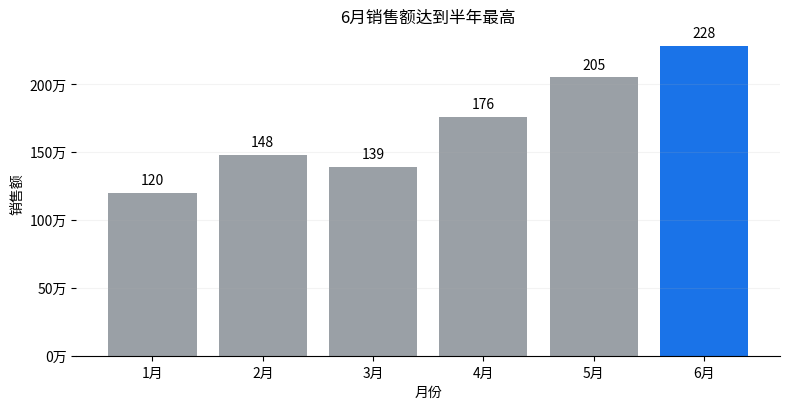
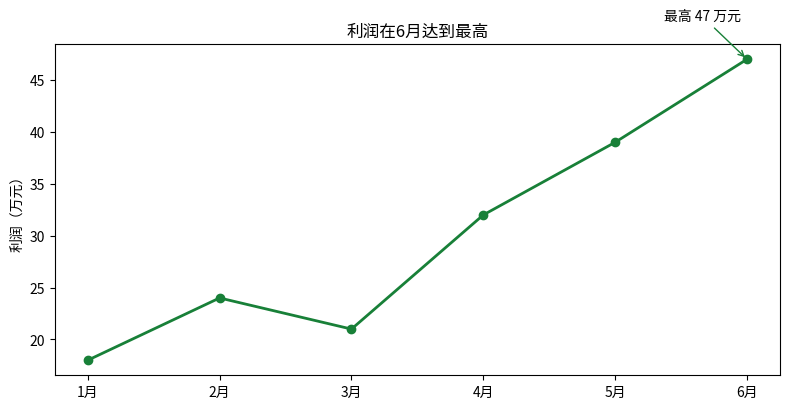
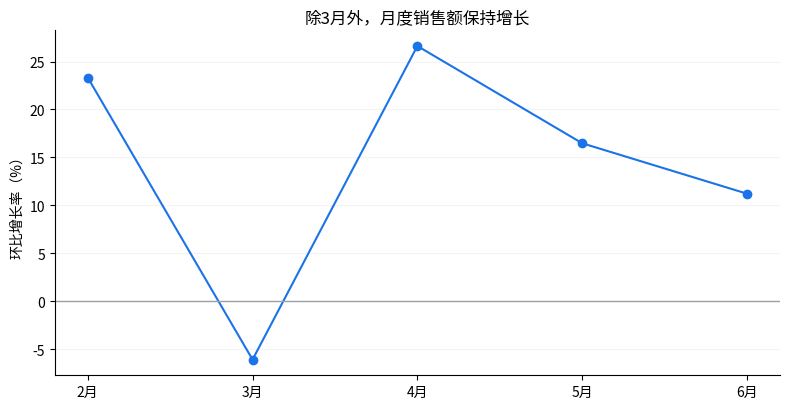

Python code for these plots, in order:
import numpy as np
import pandas as pd
import matplotlib.pyplot as plt

rng = np.random.default_rng(25)
months = np.array(["1月", "2月", "3月", "4月", "5月", "6月"])
sales = np.array([120, 148, 139, 176, 205, 228])
profit = np.array([18, 24, 21, 32, 39, 47])
orders = np.array([1180, 1320, 1280, 1490, 1680, 1850])
regions = np.array(["华东", "华南", "华北", "西南"])
online = np.array([86, 72, 64, 48])
offline = np.array([42, 35, 38, 31])
samples = np.concatenate([rng.normal(180, 35, 180), rng.normal(320, 45, 45)])

print("数据准备完成：", len(months), "个月，", len(regions), "个区域")


from matplotlib.ticker import FuncFormatter

fig, ax = plt.subplots(figsize=(8, 4.2))
colors = ["#9aa0a6"] * 5 + ["#1a73e8"]
bars = ax.bar(months, sales, color=colors)
ax.bar_label(bars, padding=4, fmt="%.0f")
ax.yaxis.set_major_formatter(FuncFormatter(lambda value, _: f"{value:.0f}万"))
ax.set(title="6月销售额达到半年最高", xlabel="月份", ylabel="销售额")
ax.spines[["top", "right", "left"]].set_visible(False)
ax.grid(axis="y", alpha=0.15)
fig.tight_layout()
plt.show()


from io import BytesIO

fig, ax = plt.subplots(figsize=(8, 4.2))
ax.plot(months, profit, marker="o", color="#188038", linewidth=2)
peak = int(profit.argmax())
ax.annotate(f"最高 {profit[peak]} 万元", (months[peak], profit[peak]), xytext=(-60, 28), textcoords="offset points", arrowprops={"arrowstyle": "->", "color": "#188038"})
ax.set(title="利润在6月达到最高", ylabel="利润（万元）")
fig.tight_layout()
buffer = BytesIO()
fig.savefig(buffer, format="png", dpi=180, bbox_inches="tight")
print(f"导出PNG大小: {buffer.getbuffer().nbytes / 1024:.1f} KB")
plt.show()


fig, ax = plt.subplots(figsize=(8, 4.2))
sales_growth = np.r_[np.nan, np.diff(sales) / sales[:-1]]
ax.plot(months, sales_growth * 100, marker="o", color="#1a73e8")
ax.axhline(0, color="#9aa0a6", linewidth=1)
ax.set(title="除3月外，月度销售额保持增长", ylabel="环比增长率（%）")
ax.spines[["top", "right"]].set_visible(False)
ax.grid(axis="y", alpha=0.15)
fig.tight_layout()
plt.show()
